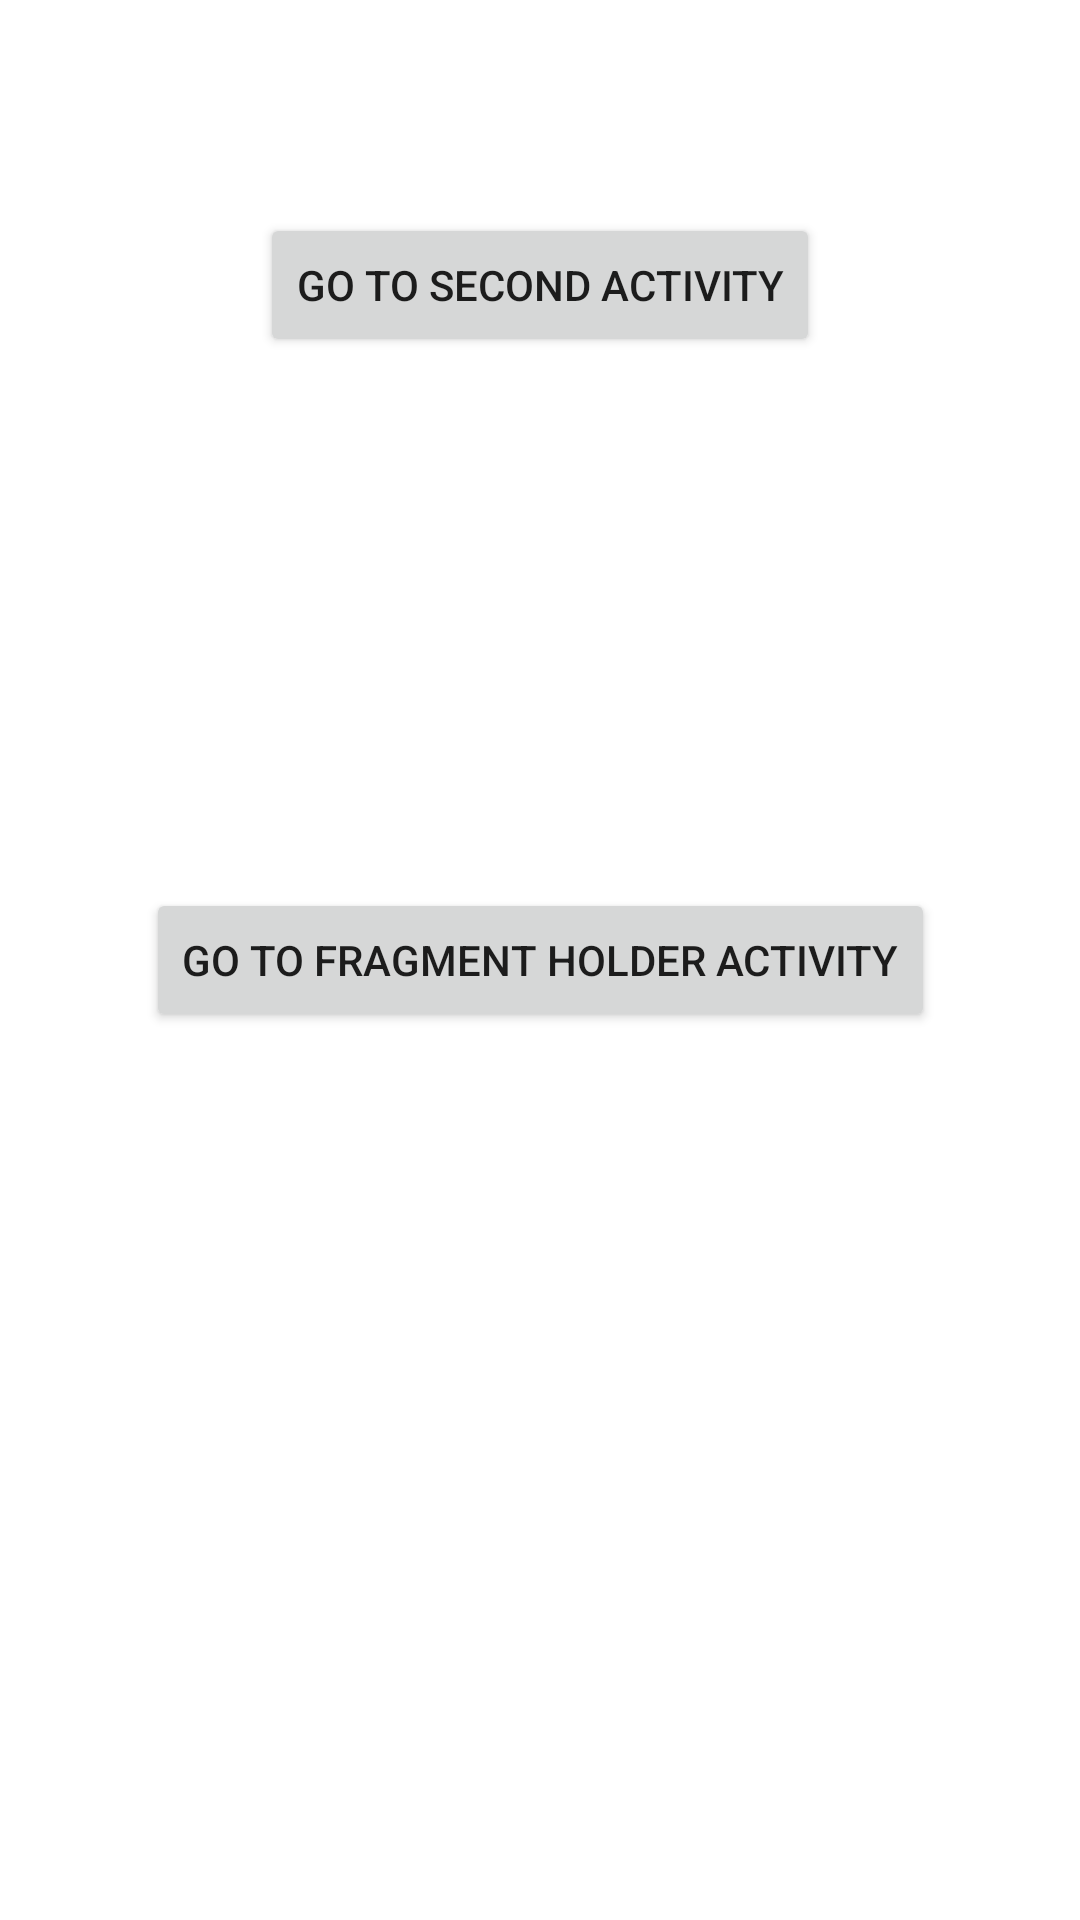

Here is an Android app screen rendered from its layout file. Give the layout XML and the strings, colors and styles it references.
<!-- AndroidManifest.xml: application theme Theme.CapeTown -->
<!-- res/layout/activity_main.xml -->
<?xml version="1.0" encoding="utf-8"?>
<androidx.constraintlayout.widget.ConstraintLayout xmlns:android="http://schemas.android.com/apk/res/android"
    xmlns:app="http://schemas.android.com/apk/res-auto"
    xmlns:tools="http://schemas.android.com/tools"
    android:layout_width="match_parent"
    android:layout_height="match_parent"
    tools:context=".MainActivity">

    <androidx.constraintlayout.widget.Guideline
        android:id="@+id/top_guideline"
        android:layout_width="wrap_content"
        android:layout_height="wrap_content"
        android:orientation="horizontal"
        app:layout_constraintGuide_begin="71dp" />

    <Button
        android:id="@+id/button"
        android:layout_width="wrap_content"
        android:layout_height="wrap_content"
        android:text="Go to Second Activity"
        app:layout_constraintEnd_toEndOf="parent"
        app:layout_constraintStart_toStartOf="parent"
        app:layout_constraintTop_toTopOf="@+id/top_guideline" />

    <Button
        android:id="@+id/button_fragment_holder"
        android:layout_width="wrap_content"
        android:layout_height="wrap_content"
        android:text="Go to Fragment Holder Activity"
        app:layout_constraintBottom_toBottomOf="parent"
        app:layout_constraintEnd_toEndOf="parent"
        app:layout_constraintStart_toStartOf="parent"
        app:layout_constraintTop_toTopOf="parent" />



</androidx.constraintlayout.widget.ConstraintLayout>
<!-- resources referenced by this layout -->
<resources>
  <style name="Theme.CapeTown" parent="Theme.MaterialComponents.DayNight.DarkActionBar">
          
          <item name="colorPrimary">@color/purple_500</item>
          <item name="colorPrimaryVariant">@color/purple_700</item>
          <item name="colorOnPrimary">@color/white</item>
          
          <item name="colorSecondary">@color/teal_200</item>
          <item name="colorSecondaryVariant">@color/teal_700</item>
          <item name="colorOnSecondary">@color/black</item>
          
          <item name="android:statusBarColor" tools:targetApi="l">?attr/colorPrimaryVariant</item>
          
      </style>
  <!-- not gathered from this repository: default colours our renderer supplied (Android Studio template values) -->
  <color name="purple_500">#FF6200EE</color>
  <color name="purple_700">#FF3700B3</color>
  <color name="teal_200">#FF03DAC5</color>
  <color name="teal_700">#FF018786</color>
  <color name="black">#FF000000</color>
  <color name="white">#FFFFFFFF</color>
</resources>
